pico-8 play session: no input (idle)

[t = 1 s] idle ~1s (no d-pad/buttons)
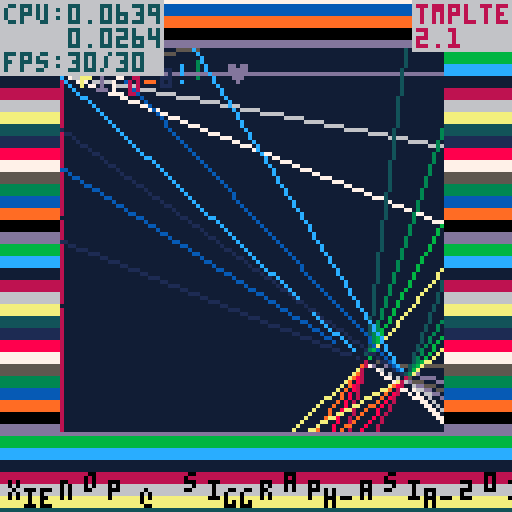
[t = 2 s] idle ~2s (no d-pad/buttons)
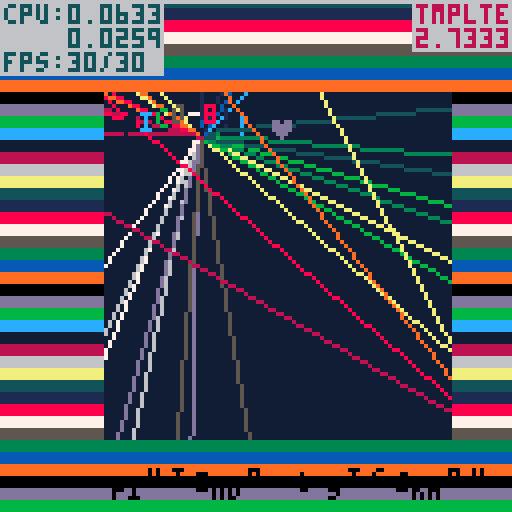
[t = 4 s] idle ~4s (no d-pad/buttons)
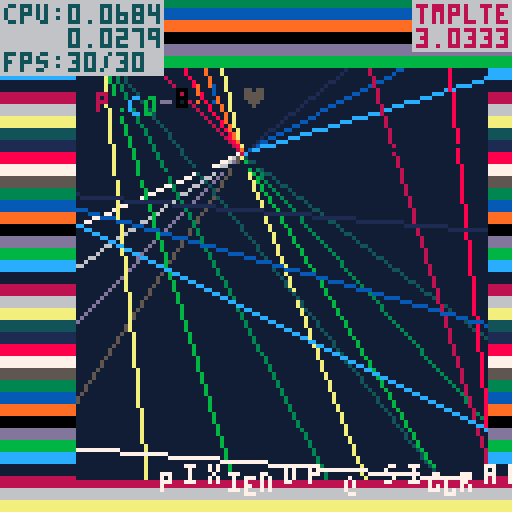
[t = 6 s] idle ~6s (no d-pad/buttons)
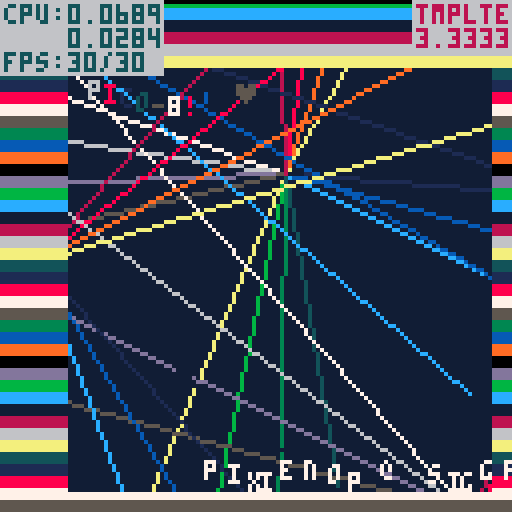
[t = 8 s] idle ~8s (no d-pad/buttons)
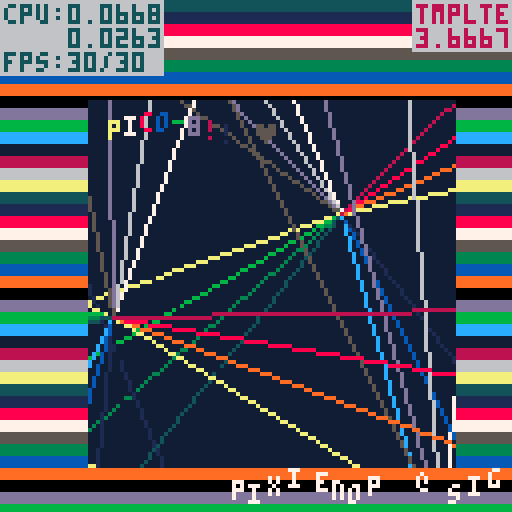

pico-8 cartridge
version 18
__lua__
-- effect-specific info
rbd_speed=50
rbd_w=14
rbd_text="pico-8!! ♥ "
rbd_scenes=3
nst_rm=0
old_rbdscene=0

_pal={7,6,13,5,135,139,3,131,12,140,1,129,137,8,136,0}
for i,c in pairs(_pal) do
        pal(i-1,c,1)
end
c={0,1,2,3,4,5,6,7,8,9,10,11,4,12,13,14}


-- default demo stuff
show_debug = false

function tan(a)
		return sin(a)/cos(a)
end

function demotime()
		return time()
end

function scenetime()
		return time()
end

scene_just_entered = true

function _init()

end

function _update()
		-- start
		if btnp(4) then
				show_debug = not show_debug
		end

		-- effect-update stuff
		
end

function _draw()
		-- start
		local st = scenetime()
		local dt = demotime()

		-- do your effect here
		xm=sin(st*.24)*7.9
		ym=sin(st*.21)*7.9
		rbd_w=10+sin(st*.7)*5.9+cos(st*.4)+5.8
		
		for y=0,127 do
			if (flr(y+st*rbd_speed)%3) == 0 then
				rectfill(0,y,127,y+2,y+st*rbd_speed)
			end
		end
		clip(rbd_w+xm,rbd_w+ym,127-rbd_w*2,127-rbd_w*2)
		rectfill(0,0,127,127,11)
		
		-- do all your stuff here
		sc=flr(st/6)
		while rbd_scenes<=sc do
			sc-=rbd_scenes
		end
		if sc != old_rbdscene then
			nst_rm=st
		end
		nst=st-nst_rm
		if sc==0 then
			mst=st*.4
			for i=1,nst+1 do
				cx=sin(mst*.4)*64+cos(mst)*12
				cy=sin(mst*.35)*64+sin(mst*.8)*18
				for i=1,#c do
					mst-=.03
					line(64+cx,64+cy,64+cx+sin(mst)*150,64+cy+cos(mst)*150,c[i])
					if i%4==0 then
						mst-=.12
					end
				end
			end

			for i=1,#rbd_text do
				print(sub(rbd_text,i,i),rbd_w+xm+1+i*4,rbd_w+ym+5+sin(st-i*.1)*1.9,st*(#rbd_text-i))
			end
		elseif sc==1 then
			rectfill(0,0,127,127,-st)
			for x=rbd_w+xm,128-rbd_w+xm do
				for y=rbd_w+ym,128-rbd_w+ym,2 do
					pset(x,y,x+y-st*60+cos(x*.05)*3+sin(y*.02+st/3)*3.9)
				end
			end
		elseif sc==2 then
			rectfill(0,0,128,128,0)
			tst=st/2
			cs=((1+t()*.9)%1)*(#c/2)
			for i=1,250 do
				tst -= .001+sin(st/5)*.003
				cx=64+sin(tst)*30
				cy=64+cos(tst)*30
				circ(cx,cy,i/2,c[flr(#c/2+(i/250)*(#c/2)-cs)+1])
			end
		end
		
		clip()
		
		hi="pixienop @ siggraph-asia-2019"
		for i=1,#hi do
			print(sub(hi,i,i),7+i*5+sin(st*.2)*50+cos(st*.43)*4+sin(st+i*.2)*1,120+cos(st+i*.2)*1.9+2-abs(sin(st*.7))*5.9,sin(st/2))
		end
		
		-- end
		if show_debug then
  		-- print scene time lol
  		color(1)
  		rectfill(103, 0, 128, 12)
  		rectfill(0, 0, 40, 18)
  		
  		color(14)
  		print("tmplte", 104, 1)
  		print(st, 104, 1+6)

  		color(7)
  		print("cpu:" .. stat(1), 1, 1)
  		print("    " .. stat(2), 1, 1+6)
  		print("fps:" .. stat(7) .. "/" .. stat(8), 1, 1+6+6)
  end

		if scene_just_entered then
				scene_just_entered = false
		end
end
